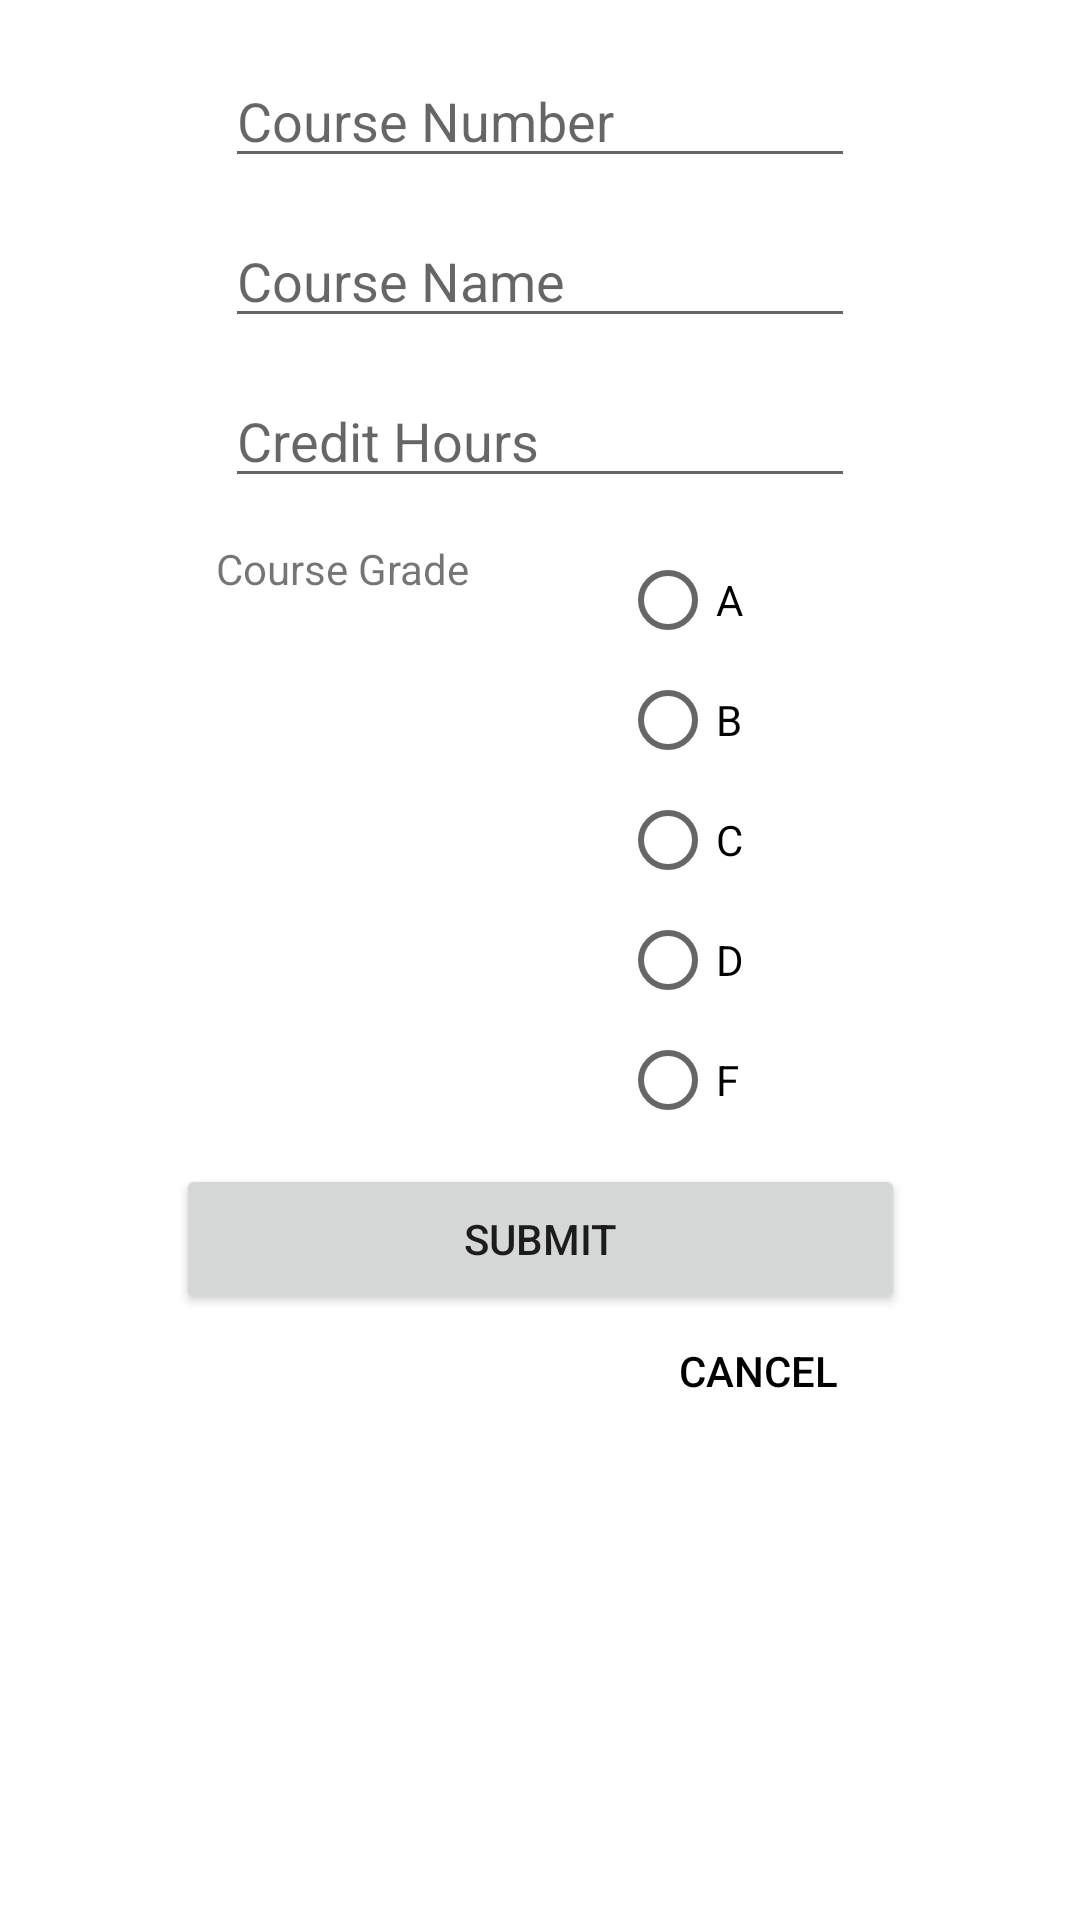

Layout XML and referenced resources for this Android screen:
<!-- AndroidManifest.xml: application theme Theme.Group25_InClass10 -->
<!-- res/layout/fragment_add_course.xml -->
<?xml version="1.0" encoding="utf-8"?>
<androidx.constraintlayout.widget.ConstraintLayout xmlns:android="http://schemas.android.com/apk/res/android"
    xmlns:app="http://schemas.android.com/apk/res-auto"
    xmlns:tools="http://schemas.android.com/tools"
    android:id="@+id/frameLayout"
    android:layout_width="match_parent"
    android:layout_height="match_parent"
    tools:context=".AddCourseFragment" >

    <EditText
        android:id="@+id/add_courseNumber"
        android:layout_width="wrap_content"
        android:layout_height="wrap_content"
        android:layout_marginTop="18dp"
        android:ems="10"
        android:hint="@string/course_number_hint"
        android:inputType="textPersonName"
        app:layout_constraintEnd_toEndOf="parent"
        app:layout_constraintStart_toStartOf="parent"
        app:layout_constraintTop_toTopOf="parent" />

    <EditText
        android:id="@+id/add_courseName"
        android:layout_width="wrap_content"
        android:layout_height="wrap_content"
        android:layout_marginTop="12dp"
        android:ems="10"
        android:hint="@string/course_name_hint"
        android:inputType="textPersonName"
        app:layout_constraintEnd_toEndOf="parent"
        app:layout_constraintStart_toStartOf="parent"
        app:layout_constraintTop_toBottomOf="@+id/add_courseNumber" />

    <EditText
        android:id="@+id/add_creditHours"
        android:layout_width="wrap_content"
        android:layout_height="wrap_content"
        android:layout_marginTop="12dp"
        android:ems="10"
        android:hint="@string/credit_hours_hint"
        android:inputType="numberDecimal"
        app:layout_constraintEnd_toEndOf="parent"
        app:layout_constraintStart_toStartOf="parent"
        app:layout_constraintTop_toBottomOf="@+id/add_courseName" />

    <TextView
        android:id="@+id/add_gradeLabel"
        android:layout_width="wrap_content"
        android:layout_height="wrap_content"
        android:layout_marginStart="72dp"
        android:layout_marginTop="14dp"
        android:text="@string/course_grade_radio_label"
        app:layout_constraintStart_toStartOf="parent"
        app:layout_constraintTop_toBottomOf="@+id/add_creditHours" />

    <RadioGroup
        android:id="@+id/add_gradeRadioGroup"
        android:layout_width="72dp"
        android:layout_height="wrap_content"
        android:layout_marginStart="48dp"
        android:layout_marginTop="14dp"
        app:layout_constraintEnd_toEndOf="parent"
        app:layout_constraintHorizontal_bias="0.025"
        app:layout_constraintStart_toEndOf="@+id/add_gradeLabel"
        app:layout_constraintTop_toBottomOf="@+id/add_creditHours">

        <RadioButton
            android:id="@+id/add_gradeRadioA"
            android:layout_width="match_parent"
            android:layout_height="40dp"
            android:text="@string/course_grade_radio_A" />

        <RadioButton
            android:id="@+id/add_gradeRadioB"
            android:layout_width="match_parent"
            android:layout_height="40dp"
            android:text="@string/course_grade_radio_B" />

        <RadioButton
            android:id="@+id/add_gradeRadioC"
            android:layout_width="match_parent"
            android:layout_height="40dp"
            android:text="@string/course_grade_radio_C" />

        <RadioButton
            android:id="@+id/add_gradeRadioD"
            android:layout_width="match_parent"
            android:layout_height="40dp"
            android:text="@string/course_grade_radio_D" />

        <RadioButton
            android:id="@+id/add_gradeRadioF"
            android:layout_width="match_parent"
            android:layout_height="40dp"
            android:text="@string/course_grade_radio_F" />
    </RadioGroup>

    <Button
        android:id="@+id/add_submitButton"
        android:layout_width="243dp"
        android:layout_height="50dp"
        android:layout_marginTop="8dp"
        android:text="@string/submit_button_label"
        app:layout_constraintEnd_toEndOf="parent"
        app:layout_constraintHorizontal_bias="0.501"
        app:layout_constraintStart_toStartOf="parent"
        app:layout_constraintTop_toBottomOf="@+id/add_gradeRadioGroup" />

    <Button
        android:id="@+id/add_cancelButton"
        android:layout_width="101dp"
        android:layout_height="38dp"
        android:background="@android:color/transparent"
        android:text="@string/cancel_button_label"
        android:textColor="#000000"
        app:layout_constraintEnd_toEndOf="parent"
        app:layout_constraintHorizontal_bias="0.781"
        app:layout_constraintStart_toStartOf="parent"
        app:layout_constraintTop_toBottomOf="@+id/add_submitButton" />
</androidx.constraintlayout.widget.ConstraintLayout>
<!-- resources referenced by this layout -->
<resources>
  <string name="cancel_button_label">Cancel</string>
  <string name="course_grade_radio_A">A</string>
  <string name="course_grade_radio_B">B</string>
  <string name="course_grade_radio_C">C</string>
  <string name="course_grade_radio_D">D</string>
  <string name="course_grade_radio_F">F</string>
  <string name="course_grade_radio_label">Course Grade</string>
  <string name="course_name_hint">Course Name</string>
  <string name="course_number_hint">Course Number</string>
  <string name="credit_hours_hint">Credit Hours</string>
  <string name="submit_button_label">Submit</string>
  <style name="Theme.Group25_InClass10" parent="Theme.MaterialComponents.DayNight.DarkActionBar">
          
          <item name="colorPrimary">@color/purple_500</item>
          <item name="colorPrimaryVariant">@color/purple_700</item>
          <item name="colorOnPrimary">@color/white</item>
          
          <item name="colorSecondary">@color/teal_200</item>
          <item name="colorSecondaryVariant">@color/teal_700</item>
          <item name="colorOnSecondary">@color/black</item>
          
          <item name="android:statusBarColor" tools:targetApi="l">?attr/colorPrimaryVariant</item>
          
      </style>
  <!-- not gathered from this repository: default colours our renderer supplied (Android Studio template values) -->
  <color name="purple_500">#FF6200EE</color>
  <color name="purple_700">#FF3700B3</color>
  <color name="teal_200">#FF03DAC5</color>
  <color name="teal_700">#FF018786</color>
  <color name="black">#FF000000</color>
  <color name="white">#FFFFFFFF</color>
</resources>
